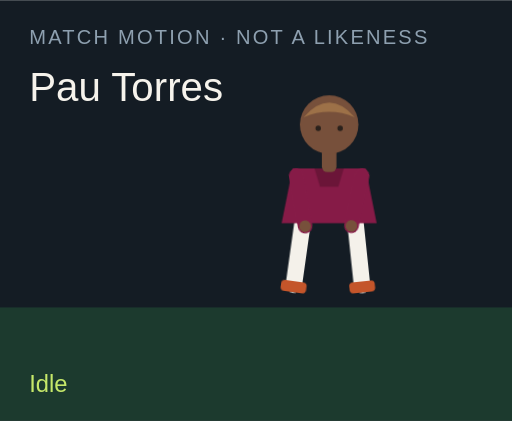
t = 0.00 s
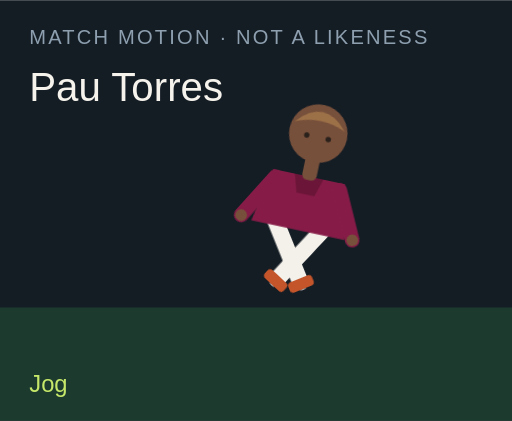
t = 1.50 s
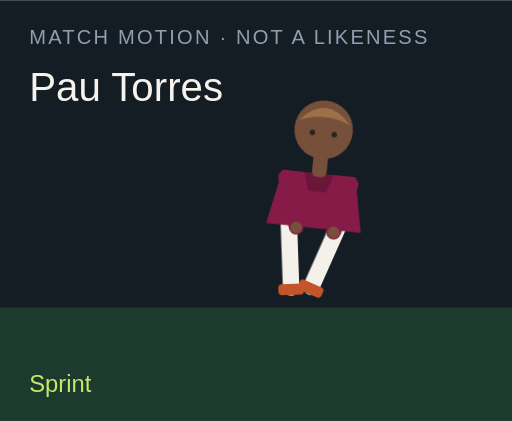
t = 3.00 s
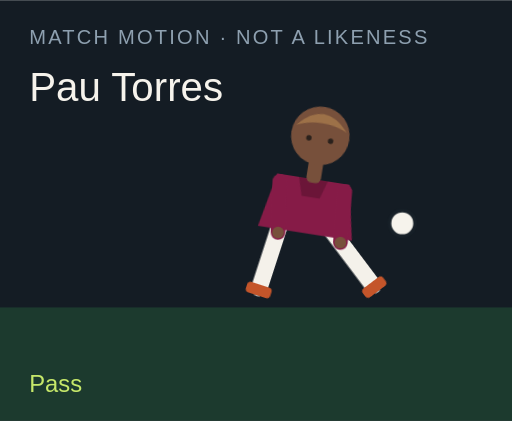
t = 4.50 s
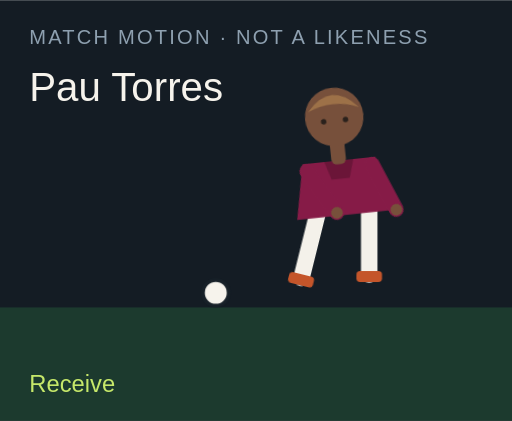
t = 6.00 s
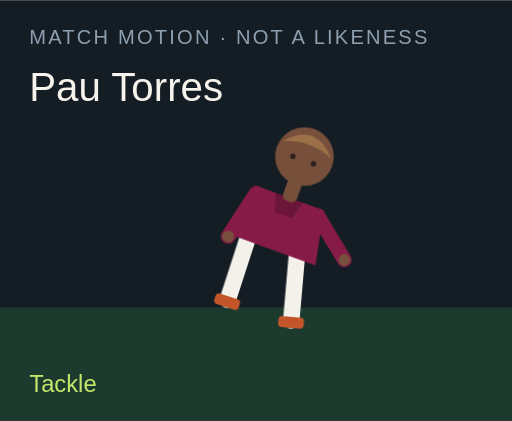
t = 7.50 s

The animated SVG that drew these frames (rendered in a browser with its animation timeline set to each time). Animation: 18 CSS @keyframes rules; one cycle of 9.00 s, repeats indefinitely.

<?xml version="1.0" encoding="UTF-8"?>
<svg xmlns="http://www.w3.org/2000/svg" viewBox="0 0 280 230" role="img">
  <style>@media (prefers-reduced-motion: reduce){animate,animateTransform{display:none}}</style>
  <rect width="280" height="230" fill="#141c24"/>
  <rect y="168" width="280" height="62" fill="#1c3a2e"/>
  <text x="16" y="24" fill="#8ea0b0" font-family="Arial,sans-serif" font-size="11" letter-spacing="1.2">MATCH MOTION · NOT A LIKENESS</text>
  <text x="16" y="55" fill="#f6f3ec" font-family="Impact,sans-serif" font-size="22">Pau Torres</text>
  <circle r="7" fill="#f6f3ec" stroke="#172028" stroke-width="2" id="motion-12784" cx="150" cy="160" opacity="0">
    
    
    
  </circle>
  <g transform="translate(132 40)">
    <g id="motion-12806" transform="rotate(0 48 90)">
      
      <g id="motion-12808" transform="translate(0 0)">
        
        <g transform="translate(34 78)"><g id="motion-12810" transform="rotate(8)"><path d="M0 0 V38" stroke="#f4f1ea" stroke-width="9" stroke-linecap="round"/><rect x="-7" y="36" width="14" height="6" rx="2" fill="#c4552a"/></g></g>
        <g transform="translate(62 78)"><g id="motion-12812" transform="rotate(-6)"><path d="M0 0 V38" stroke="#f4f1ea" stroke-width="9" stroke-linecap="round"/><rect x="-7" y="36" width="14" height="6" rx="2" fill="#c4552a"/></g></g>
        <path d="M28 52 h40 l6 30 H22 Z" fill="#861b47"/>
        <path d="M40 52 h16 l-3 10 H43 Z" fill="#000" opacity=".2"/>
        <g transform="translate(30 56)"><g id="motion-12814" transform="rotate(-10)"><path d="M0 0 V28" stroke="#861b47" stroke-width="8" stroke-linecap="round"/><circle cx="0" cy="28" r="3.2" fill="#77503b"/></g></g>
        <g transform="translate(66 56)"><g id="motion-12816" transform="rotate(12)"><path d="M0 0 V28" stroke="#861b47" stroke-width="8" stroke-linecap="round"/><circle cx="0" cy="28" r="3.2" fill="#77503b"/></g></g>
        <rect x="44" y="40" width="8" height="14" rx="3" fill="#77503b"/>
        <circle cx="48" cy="28" r="16" fill="#77503b"/>
        <path d="M34 24 Q48 8 62 24 Q48 18 34 24" fill="#9d7148"/>
        <circle cx="42" cy="30" r="1.5" fill="#2a211c"/><circle cx="54" cy="30" r="1.5" fill="#2a211c"/>
      </g>
    </g>
  </g>
  <text x="16" y="214" fill="#c6e86a" font-family="Arial,sans-serif" font-size="13" opacity="1" id="motion-12788">Idle</text><text x="16" y="214" fill="#c6e86a" font-family="Arial,sans-serif" font-size="13" opacity="0" id="motion-12790">Jog</text><text x="16" y="214" fill="#c6e86a" font-family="Arial,sans-serif" font-size="13" opacity="0" id="motion-12792">Sprint</text><text x="16" y="214" fill="#c6e86a" font-family="Arial,sans-serif" font-size="13" opacity="0" id="motion-12794">Dribble</text><text x="16" y="214" fill="#c6e86a" font-family="Arial,sans-serif" font-size="13" opacity="0" id="motion-12796">Pass</text><text x="16" y="214" fill="#c6e86a" font-family="Arial,sans-serif" font-size="13" opacity="0" id="motion-12798">Shoot</text><text x="16" y="214" fill="#c6e86a" font-family="Arial,sans-serif" font-size="13" opacity="0" id="motion-12800">Receive</text><text x="16" y="214" fill="#c6e86a" font-family="Arial,sans-serif" font-size="13" opacity="0" id="motion-12802">Tackle</text><text x="16" y="214" fill="#c6e86a" font-family="Arial,sans-serif" font-size="13" opacity="0" id="motion-12804">Point</text>
<style>@keyframes track-12785{0%{cx:150px}11.1%{cx:156px}22.2%{cx:164px}33.300000000000004%{cx:142px}44.4%{cx:190px}55.60000000000001%{cx:250px}66.7%{cx:118px}77.8%{cx:150px}88.9%{cx:150px}100%{cx:150px}}@keyframes track-12786{0%{cy:160px}11.1%{cy:158px}22.2%{cy:154px}33.300000000000004%{cy:156px}44.4%{cy:148px}55.60000000000001%{cy:96px}66.7%{cy:160px}77.8%{cy:160px}88.9%{cy:160px}100%{cy:160px}}@keyframes track-12787{0%{opacity:0}11.1%{opacity:0}22.2%{opacity:0}33.300000000000004%{opacity:1}44.4%{opacity:1}55.60000000000001%{opacity:1}66.7%{opacity:1}77.8%{opacity:0}88.9%{opacity:0}100%{opacity:0}}@keyframes track-12789{0%{opacity:1}11.1%{opacity:0}22.2%{opacity:0}33.300000000000004%{opacity:0}44.4%{opacity:0}55.60000000000001%{opacity:0}66.7%{opacity:0}77.8%{opacity:0}88.9%{opacity:0}100%{opacity:1}}@keyframes track-12791{0%{opacity:0}11.1%{opacity:1}22.2%{opacity:0}33.300000000000004%{opacity:0}44.4%{opacity:0}55.60000000000001%{opacity:0}66.7%{opacity:0}77.8%{opacity:0}88.9%{opacity:0}100%{opacity:0}}@keyframes track-12793{0%{opacity:0}11.1%{opacity:0}22.2%{opacity:1}33.300000000000004%{opacity:0}44.4%{opacity:0}55.60000000000001%{opacity:0}66.7%{opacity:0}77.8%{opacity:0}88.9%{opacity:0}100%{opacity:0}}@keyframes track-12795{0%{opacity:0}11.1%{opacity:0}22.2%{opacity:0}33.300000000000004%{opacity:1}44.4%{opacity:0}55.60000000000001%{opacity:0}66.7%{opacity:0}77.8%{opacity:0}88.9%{opacity:0}100%{opacity:0}}@keyframes track-12797{0%{opacity:0}11.1%{opacity:0}22.2%{opacity:0}33.300000000000004%{opacity:0}44.4%{opacity:1}55.60000000000001%{opacity:0}66.7%{opacity:0}77.8%{opacity:0}88.9%{opacity:0}100%{opacity:0}}@keyframes track-12799{0%{opacity:0}11.1%{opacity:0}22.2%{opacity:0}33.300000000000004%{opacity:0}44.4%{opacity:0}55.60000000000001%{opacity:1}66.7%{opacity:0}77.8%{opacity:0}88.9%{opacity:0}100%{opacity:0}}@keyframes track-12801{0%{opacity:0}11.1%{opacity:0}22.2%{opacity:0}33.300000000000004%{opacity:0}44.4%{opacity:0}55.60000000000001%{opacity:0}66.7%{opacity:1}77.8%{opacity:0}88.9%{opacity:0}100%{opacity:0}}@keyframes track-12803{0%{opacity:0}11.1%{opacity:0}22.2%{opacity:0}33.300000000000004%{opacity:0}44.4%{opacity:0}55.60000000000001%{opacity:0}66.7%{opacity:0}77.8%{opacity:1}88.9%{opacity:0}100%{opacity:0}}@keyframes track-12805{0%{opacity:0}11.1%{opacity:0}22.2%{opacity:0}33.300000000000004%{opacity:0}44.4%{opacity:0}55.60000000000001%{opacity:0}66.7%{opacity:0}77.8%{opacity:0}88.9%{opacity:1}100%{opacity:0}}@keyframes track-12807{0%{transform:rotate(0deg)}11.1%{transform:rotate(8deg)}22.2%{transform:rotate(16deg)}33.300000000000004%{transform:rotate(6deg)}44.4%{transform:rotate(4deg)}55.60000000000001%{transform:rotate(14deg)}66.7%{transform:rotate(-6deg)}77.8%{transform:rotate(34deg)}88.9%{transform:rotate(6deg)}100%{transform:rotate(0deg)}}@keyframes track-12809{0%{transform:translate(0px,0px)}11.1%{transform:translate(0px,-3px)}22.2%{transform:translate(0px,-6px)}33.300000000000004%{transform:translate(0px,-2px)}44.4%{transform:translate(0px,2px)}55.60000000000001%{transform:translate(0px,-4px)}66.7%{transform:translate(0px,1px)}77.8%{transform:translate(0px,10px)}88.9%{transform:translate(0px,-4px)}100%{transform:translate(0px,0px)}}@keyframes track-12811{0%{transform:rotate(8deg)}11.1%{transform:rotate(-26deg)}22.2%{transform:rotate(-42deg)}33.300000000000004%{transform:rotate(-8deg)}44.4%{transform:rotate(6deg)}55.60000000000001%{transform:rotate(12deg)}66.7%{transform:rotate(20deg)}77.8%{transform:rotate(-8deg)}88.9%{transform:rotate(4deg)}100%{transform:rotate(8deg)}}@keyframes track-12813{0%{transform:rotate(-6deg)}11.1%{transform:rotate(24deg)}22.2%{transform:rotate(38deg)}33.300000000000004%{transform:rotate(18deg)}44.4%{transform:rotate(-38deg)}55.60000000000001%{transform:rotate(-54deg)}66.7%{transform:rotate(6deg)}77.8%{transform:rotate(-22deg)}88.9%{transform:rotate(-8deg)}100%{transform:rotate(-6deg)}}@keyframes track-12815{0%{transform:rotate(-10deg)}11.1%{transform:rotate(24deg)}22.2%{transform:rotate(36deg)}33.300000000000004%{transform:rotate(-18deg)}44.4%{transform:rotate(10deg)}55.60000000000001%{transform:rotate(-24deg)}66.7%{transform:rotate(-30deg)}77.8%{transform:rotate(12deg)}88.9%{transform:rotate(14deg)}100%{transform:rotate(-10deg)}}@keyframes track-12817{0%{transform:rotate(12deg)}11.1%{transform:rotate(-20deg)}22.2%{transform:rotate(-32deg)}33.300000000000004%{transform:rotate(14deg)}44.4%{transform:rotate(-26deg)}55.60000000000001%{transform:rotate(18deg)}66.7%{transform:rotate(-22deg)}77.8%{transform:rotate(-6deg)}88.9%{transform:rotate(-96deg)}100%{transform:rotate(12deg)}}@media(prefers-reduced-motion:no-preference){#motion-12784{animation:track-12785 9s linear infinite both,track-12786 9s linear infinite both,track-12787 9s steps(1,end) infinite both}#motion-12788{animation:track-12789 9s steps(1,end) infinite both}#motion-12790{animation:track-12791 9s steps(1,end) infinite both}#motion-12792{animation:track-12793 9s steps(1,end) infinite both}#motion-12794{animation:track-12795 9s steps(1,end) infinite both}#motion-12796{animation:track-12797 9s steps(1,end) infinite both}#motion-12798{animation:track-12799 9s steps(1,end) infinite both}#motion-12800{animation:track-12801 9s steps(1,end) infinite both}#motion-12802{animation:track-12803 9s steps(1,end) infinite both}#motion-12804{animation:track-12805 9s steps(1,end) infinite both}#motion-12806{animation:track-12807 9s linear infinite both}#motion-12808{animation:track-12809 9s linear infinite both}#motion-12810{animation:track-12811 9s linear infinite both}#motion-12812{animation:track-12813 9s linear infinite both}#motion-12814{animation:track-12815 9s linear infinite both}#motion-12816{animation:track-12817 9s linear infinite both}}</style></svg>
